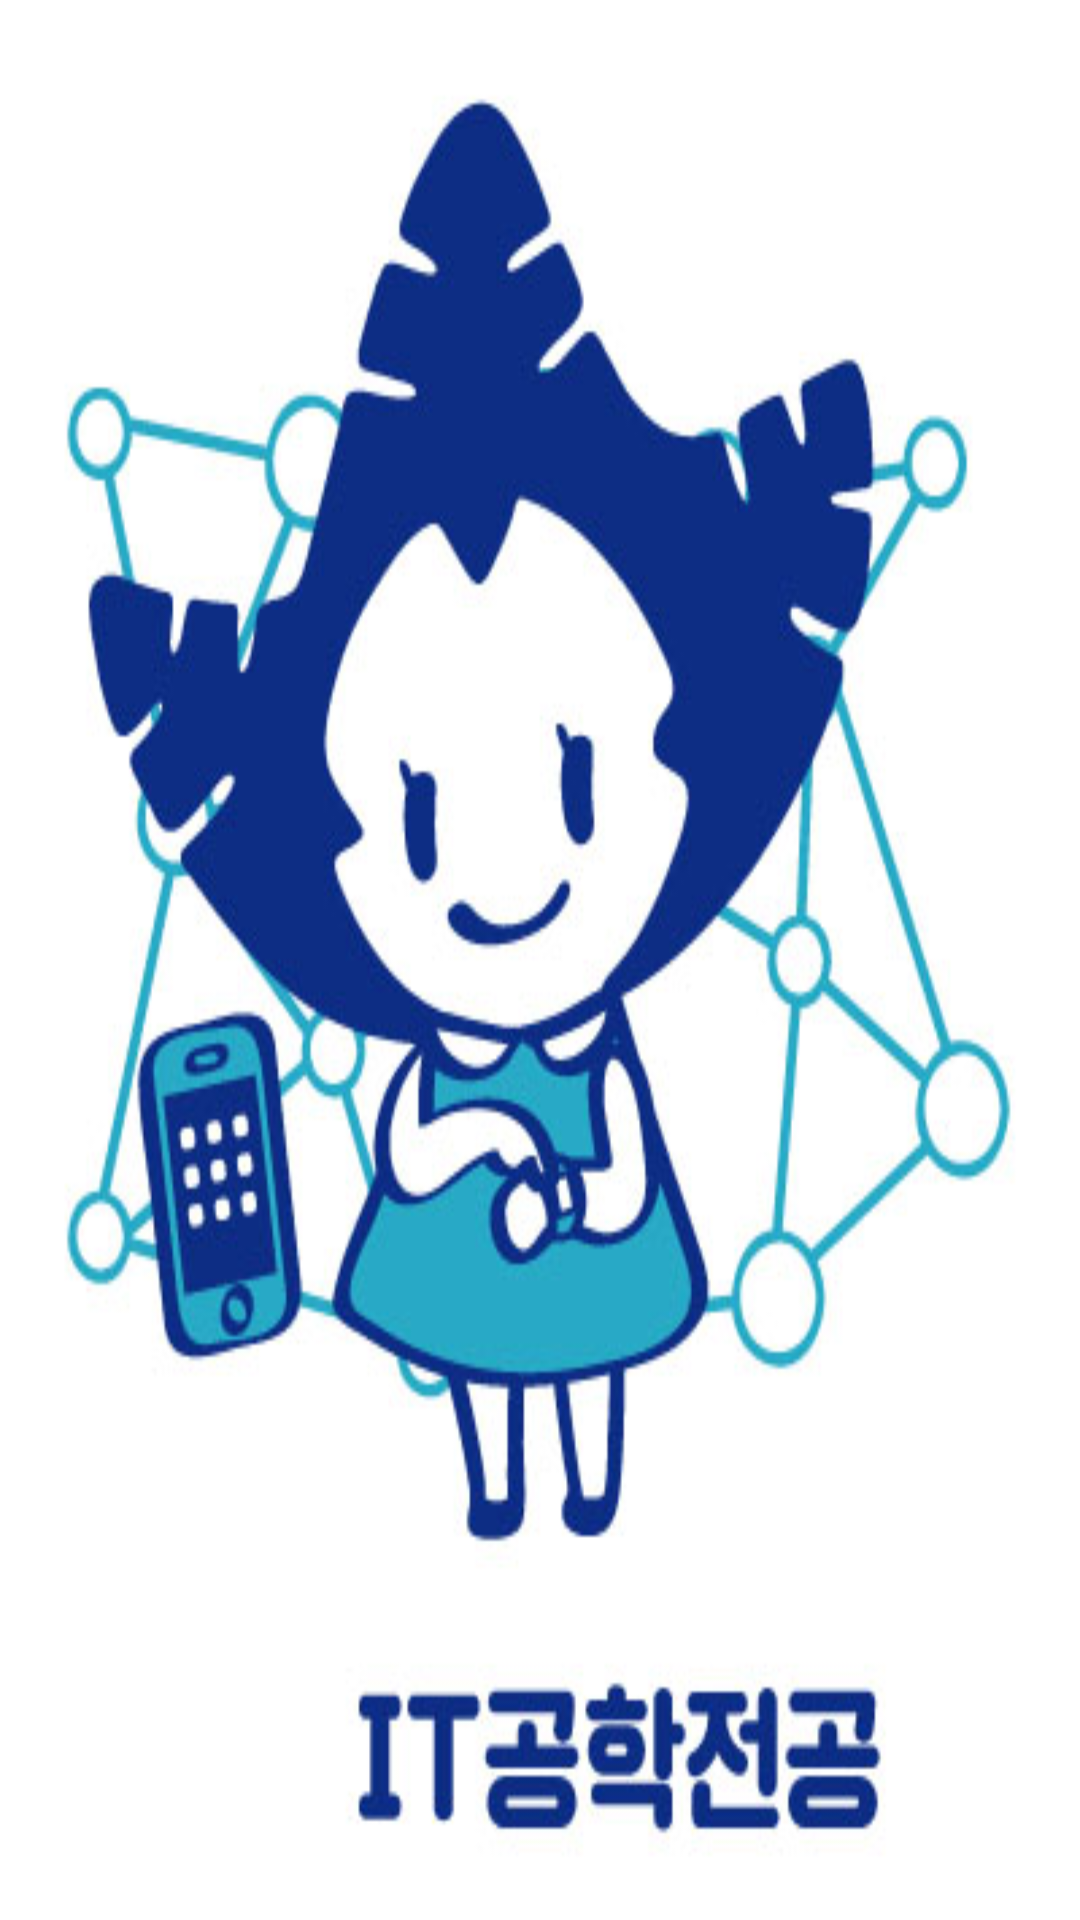

Android layout source for this screen:
<!-- AndroidManifest.xml: activity theme android:Theme.NoTitleBar -->
<!-- res/layout/activity_splash.xml -->
<?xml version="1.0" encoding="utf-8"?>

<android.support.constraint.ConstraintLayout
    xmlns:android="http://schemas.android.com/apk/res/android"
    android:layout_width="match_parent"
    android:layout_height="match_parent"
    android:background="@drawable/it_engineering">

</android.support.constraint.ConstraintLayout>
<!-- resources referenced by this layout -->
<resources>
  <!-- drawable it_engineering: jpg bitmap (drawable, 63886 bytes) -->
</resources>
